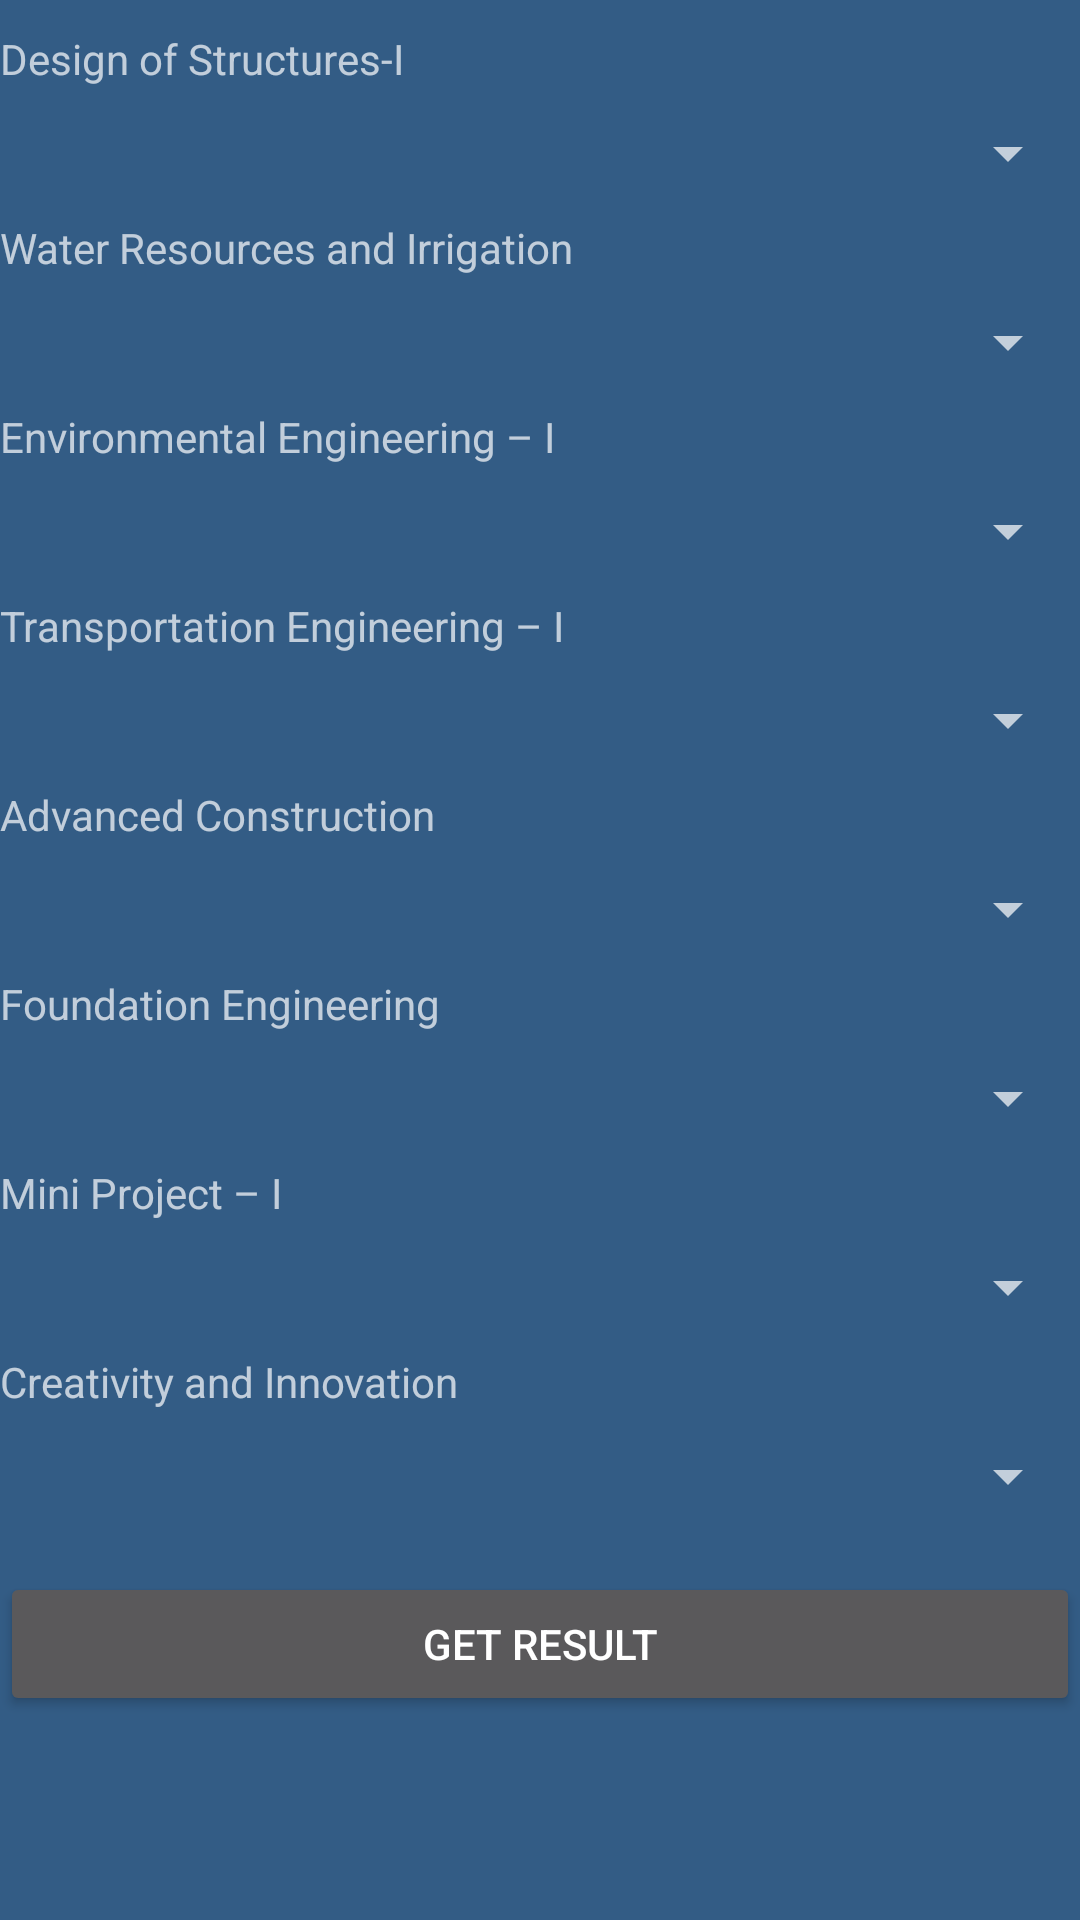

Layout XML and referenced resources for this Android screen:
<!-- AndroidManifest.xml: application theme AppTheme -->
<!-- res/layout/civil5.xml -->
<?xml version="1.0" encoding="utf-8"?>

<LinearLayout xmlns:android="http://schemas.android.com/apk/res/android"
    android:orientation="vertical" android:layout_width="match_parent"
    android:layout_height="match_parent">
<ScrollView
    android:layout_width="fill_parent"
    android:layout_height="fill_parent">
<LinearLayout xmlns:android="http://schemas.android.com/apk/res/android"
    android:orientation="vertical" android:layout_width="match_parent"
    android:layout_height="match_parent">


    <TextView
        android:layout_width="fill_parent"
        android:layout_height="wrap_content"
        android:text="Design of Structures-I"
        android:layout_marginBottom="10dp"
        android:layout_marginTop="10dp"/>
    <Spinner
        android:layout_width="fill_parent"
        android:layout_height="wrap_content"
        android:id="@+id/select_grade_1"
        android:spinnerMode="dropdown"
        ></Spinner>
    <TextView
        android:layout_width="fill_parent"
        android:layout_height="wrap_content"
        android:text="Water Resources and Irrigation"
        android:layout_marginBottom="10dp"
        android:layout_marginTop="10dp"/>
    <Spinner
        android:layout_width="fill_parent"
        android:layout_height="wrap_content"
        android:id="@+id/select_grade_2"
        android:spinnerMode="dropdown"
        ></Spinner>
    <TextView
        android:layout_width="fill_parent"
        android:layout_height="wrap_content"
        android:text="Environmental Engineering – I"
        android:layout_marginBottom="10dp"
        android:layout_marginTop="10dp"/>
    <Spinner
        android:layout_width="fill_parent"
        android:layout_height="wrap_content"
        android:id="@+id/select_grade_3"
        android:spinnerMode="dropdown"
        ></Spinner>
    <TextView
        android:layout_width="fill_parent"
        android:layout_height="wrap_content"
        android:text="Transportation Engineering – I"
        android:layout_marginTop="10dp"
        android:layout_marginBottom="10dp"/>
    <Spinner
        android:layout_width="fill_parent"
        android:layout_height="wrap_content"
        android:id="@+id/select_grade_4"
        android:spinnerMode="dropdown"
        ></Spinner>
    <TextView
        android:layout_width="fill_parent"
        android:layout_height="wrap_content"
        android:text="Advanced Construction"
        android:layout_marginTop="10dp"
        android:layout_marginBottom="10dp"/>
    <Spinner
        android:layout_width="fill_parent"
        android:layout_height="wrap_content"
        android:id="@+id/select_grade_5"
        android:spinnerMode="dropdown"
        ></Spinner>
    <TextView
        android:layout_width="fill_parent"
        android:layout_height="wrap_content"
        android:text="Foundation Engineering"
        android:layout_marginTop="10dp"
        android:layout_marginBottom="10dp"/>
    <Spinner
        android:layout_width="fill_parent"
        android:layout_height="wrap_content"
        android:id="@+id/select_grade_6"
        android:spinnerMode="dropdown"
        android:textAlignment="center"
        ></Spinner>
    <TextView
        android:layout_width="fill_parent"
        android:layout_height="wrap_content"
        android:text="Mini Project – I"
        android:layout_marginTop="10dp"
        android:layout_marginBottom="10dp"/>
    <Spinner
        android:layout_width="fill_parent"
        android:layout_height="wrap_content"
        android:id="@+id/select_grade_7"
        android:spinnerMode="dropdown"
        android:textAlignment="center"
        ></Spinner>
    <TextView
        android:layout_width="fill_parent"
        android:layout_height="wrap_content"
        android:text="Creativity and Innovation"
        android:layout_marginTop="10dp"
        android:layout_marginBottom="10dp"/>
    <Spinner
        android:layout_width="fill_parent"
        android:layout_height="wrap_content"
        android:id="@+id/select_grade_8"
        android:spinnerMode="dropdown"
        android:textAlignment="center"
        ></Spinner>
    <Button
        android:layout_width="fill_parent"
        android:layout_height="wrap_content"
        android:id="@+id/result_button"
        android:layout_marginTop="20dp"
        android:text="Get Result"/>


</LinearLayout>
    </ScrollView>
</LinearLayout>
<!-- resources referenced by this layout -->
<resources>
  <style name="AppTheme" parent="android:Theme.Holo">
  
  
      </style>
</resources>
